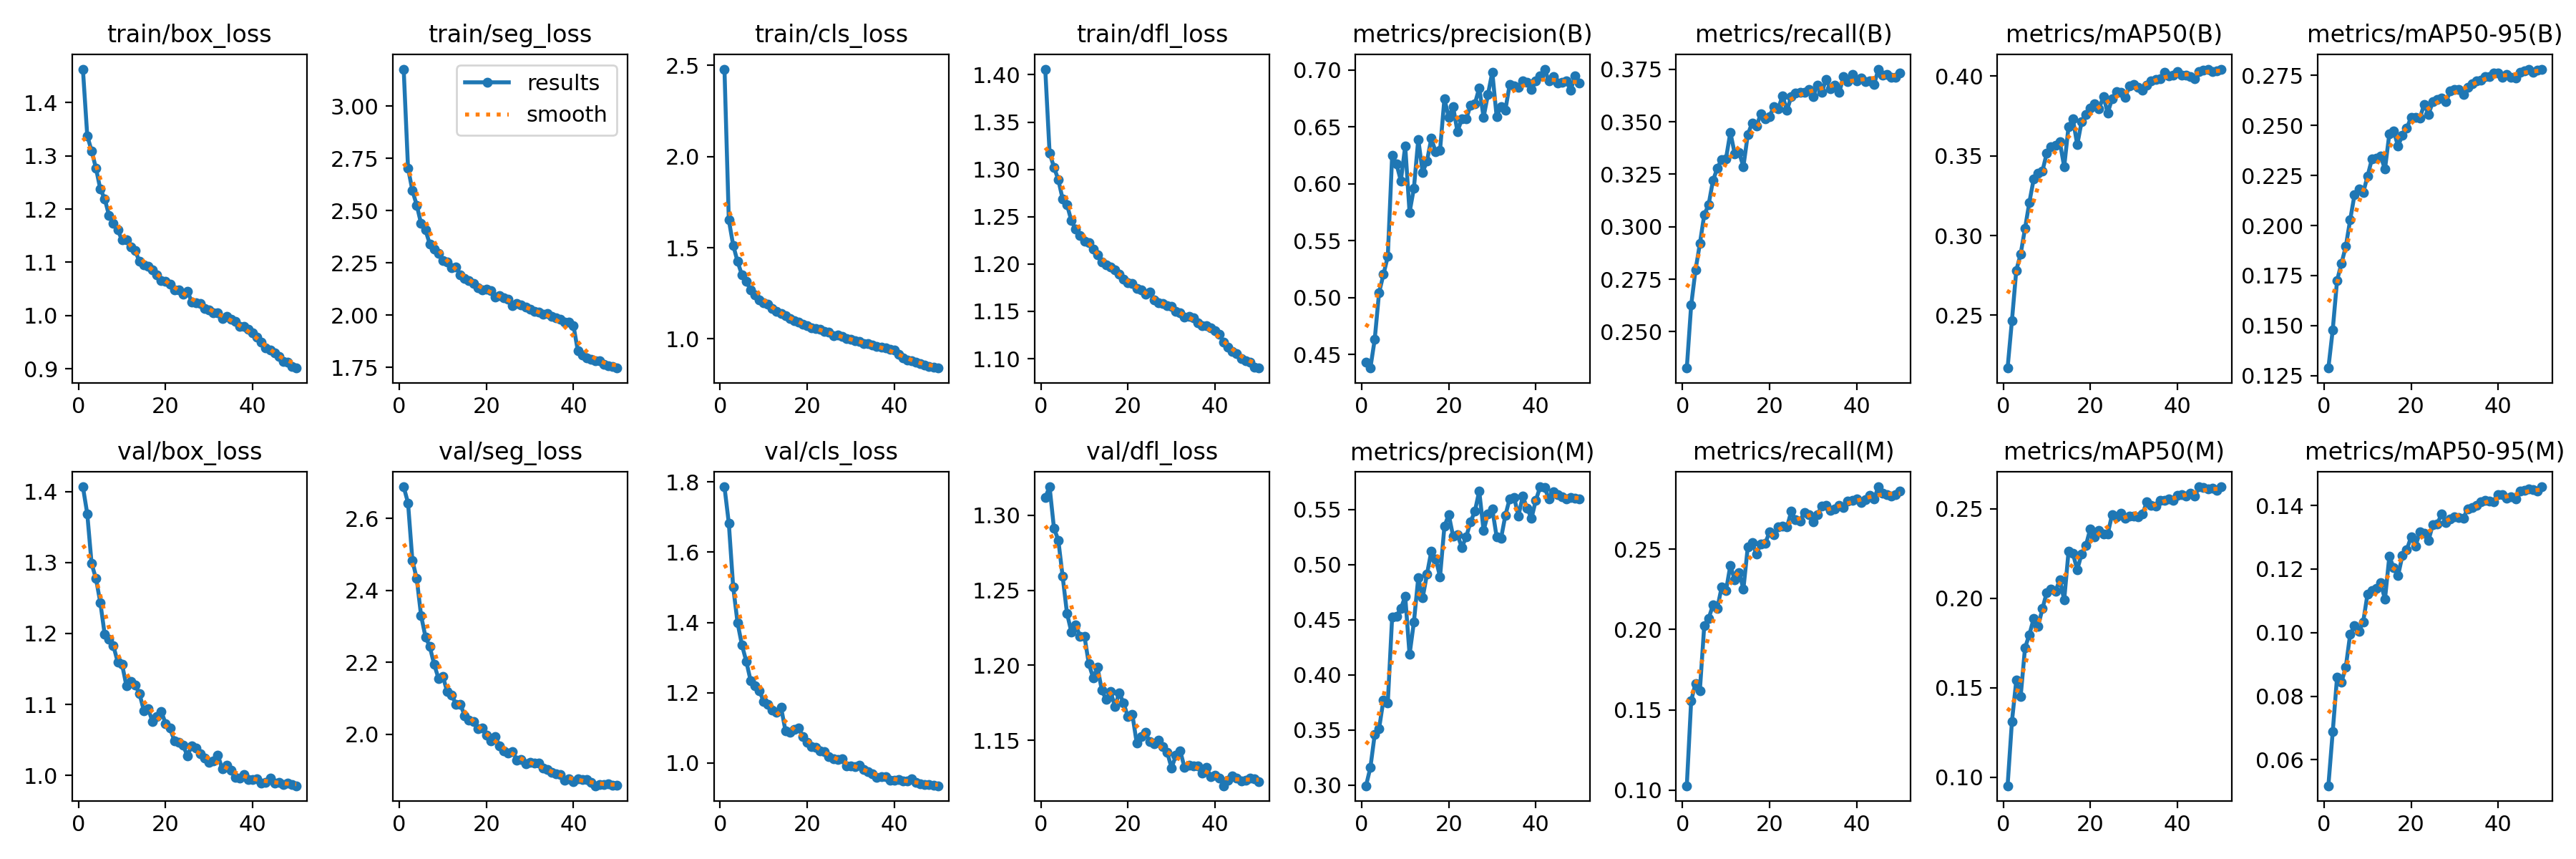

Values plotted in this chart, from the file beside it:
epoch, time, train/box_loss, train/seg_loss, train/cls_loss, train/dfl_loss, metrics/precision(B), metrics/recall(B), metrics/mAP50(B), metrics/mAP50-95(B), metrics/precision(M), metrics/recall(M), metrics/mAP50(M), metrics/mAP50-95(M), val/box_loss, val/seg_loss, val/cls_loss, val/dfl_loss, lr/pg0, lr/pg1, lr/pg2
1, 170.1, 1.463, 3.177, 2.48, 1.406, 0.4435, 0.2327, 0.2168, 0.1287, 0.2995, 0.1028, 0.09515, 0.05183, 1.407, 2.688, 1.786, 1.312, 0.0003323, 0.0003323, 0.0003323
2, 242.8, 1.338, 2.704, 1.652, 1.317, 0.4382, 0.2626, 0.2467, 0.1478, 0.3159, 0.1556, 0.1311, 0.0688, 1.369, 2.643, 1.682, 1.319, 0.0006525, 0.0006525, 0.0006525
3, 315, 1.309, 2.596, 1.514, 1.302, 0.4636, 0.2794, 0.2782, 0.1726, 0.3461, 0.1665, 0.1541, 0.08606, 1.298, 2.483, 1.502, 1.291, 0.0009594, 0.0009594, 0.0009594
4, 392.4, 1.277, 2.526, 1.425, 1.289, 0.5045, 0.2919, 0.2884, 0.181, 0.3513, 0.1621, 0.145, 0.0844, 1.277, 2.433, 1.399, 1.283, 0.0009406, 0.0009406, 0.0009406
5, 463.1, 1.238, 2.438, 1.352, 1.269, 0.5204, 0.3056, 0.3044, 0.1895, 0.3772, 0.2022, 0.1722, 0.08916, 1.244, 2.33, 1.337, 1.259, 0.0009208, 0.0009208, 0.0009208
6, 535.1, 1.219, 2.407, 1.314, 1.263, 0.5362, 0.3105, 0.3208, 0.2027, 0.3747, 0.2068, 0.1796, 0.09944, 1.199, 2.271, 1.29, 1.234, 0.000901, 0.000901, 0.000901
7, 605.9, 1.188, 2.34, 1.269, 1.246, 0.6249, 0.3219, 0.3354, 0.2153, 0.4526, 0.2151, 0.1886, 0.1022, 1.192, 2.244, 1.235, 1.222, 0.0008812, 0.0008812, 0.0008812
8, 789, 1.174, 2.316, 1.241, 1.237, 0.6174, 0.3278, 0.339, 0.2184, 0.4532, 0.2133, 0.1842, 0.1004, 1.183, 2.194, 1.219, 1.227, 0.0008614, 0.0008614, 0.0008614
9, 1097, 1.16, 2.295, 1.214, 1.23, 0.6026, 0.3321, 0.3405, 0.2165, 0.4601, 0.2262, 0.1941, 0.1034, 1.16, 2.156, 1.205, 1.219, 0.0008416, 0.0008416, 0.0008416
10, 1170, 1.142, 2.262, 1.199, 1.224, 0.6331, 0.3324, 0.3517, 0.2247, 0.4711, 0.2241, 0.2032, 0.1122, 1.156, 2.161, 1.176, 1.219, 0.0008218, 0.0008218, 0.0008218
11, 1329, 1.143, 2.256, 1.188, 1.222, 0.5749, 0.345, 0.3557, 0.2332, 0.4184, 0.2399, 0.2051, 0.1131, 1.126, 2.118, 1.166, 1.201, 0.000802, 0.000802, 0.000802
12, 1400, 1.129, 2.227, 1.165, 1.216, 0.5963, 0.3348, 0.3565, 0.2335, 0.448, 0.2309, 0.204, 0.1139, 1.132, 2.11, 1.15, 1.192, 0.0007822, 0.0007822, 0.0007822
13, 1522, 1.122, 2.229, 1.151, 1.21, 0.6392, 0.3354, 0.3587, 0.2347, 0.4882, 0.2354, 0.2103, 0.1157, 1.127, 2.084, 1.144, 1.199, 0.0007624, 0.0007624, 0.0007624
14, 1593, 1.101, 2.194, 1.139, 1.202, 0.61, 0.3286, 0.3431, 0.2281, 0.4697, 0.2252, 0.199, 0.1105, 1.115, 2.084, 1.158, 1.183, 0.0007426, 0.0007426, 0.0007426
15, 1663, 1.096, 2.174, 1.126, 1.199, 0.6201, 0.3439, 0.3684, 0.2458, 0.4913, 0.2512, 0.2261, 0.124, 1.091, 2.052, 1.092, 1.177, 0.0007228, 0.0007228, 0.0007228
16, 1734, 1.092, 2.166, 1.111, 1.197, 0.6399, 0.3494, 0.3731, 0.2472, 0.5122, 0.2539, 0.2249, 0.1204, 1.094, 2.04, 1.087, 1.183, 0.000703, 0.000703, 0.000703
17, 1807, 1.086, 2.151, 1.1, 1.194, 0.628, 0.3478, 0.3569, 0.2397, 0.5053, 0.247, 0.2159, 0.1179, 1.076, 2.036, 1.096, 1.173, 0.0006832, 0.0006832, 0.0006832
18, 1878, 1.076, 2.132, 1.09, 1.189, 0.6296, 0.3538, 0.3714, 0.2452, 0.4889, 0.2533, 0.2247, 0.1243, 1.083, 2.016, 1.1, 1.182, 0.0006634, 0.0006634, 0.0006634
19, 1948, 1.065, 2.122, 1.078, 1.184, 0.6746, 0.3514, 0.3761, 0.2486, 0.5345, 0.2535, 0.2296, 0.1261, 1.09, 2.018, 1.075, 1.175, 0.0006436, 0.0006436, 0.0006436
20, 2023, 1.064, 2.124, 1.072, 1.18, 0.6584, 0.3526, 0.38, 0.254, 0.5452, 0.2607, 0.2389, 0.1301, 1.073, 1.998, 1.06, 1.166, 0.0006238, 0.0006238, 0.0006238
21, 2094, 1.059, 2.116, 1.061, 1.179, 0.6678, 0.3571, 0.3825, 0.2539, 0.5257, 0.259, 0.2344, 0.1272, 1.067, 1.982, 1.046, 1.167, 0.000604, 0.000604, 0.000604
22, 2165, 1.049, 2.087, 1.055, 1.174, 0.6458, 0.3563, 0.3794, 0.2537, 0.5272, 0.264, 0.238, 0.1316, 1.049, 1.993, 1.045, 1.148, 0.0005842, 0.0005842, 0.0005842
23, 2236, 1.049, 2.095, 1.051, 1.173, 0.6569, 0.3624, 0.3873, 0.2605, 0.5155, 0.2641, 0.2358, 0.1313, 1.047, 1.969, 1.034, 1.153, 0.0005644, 0.0005644, 0.0005644
24, 2307, 1.04, 2.084, 1.041, 1.168, 0.6569, 0.3554, 0.3769, 0.2556, 0.5251, 0.2637, 0.2359, 0.129, 1.043, 1.953, 1.032, 1.155, 0.0005446, 0.0005446, 0.0005446
25, 2378, 1.046, 2.075, 1.037, 1.17, 0.6688, 0.3621, 0.3858, 0.262, 0.5385, 0.2736, 0.2467, 0.1341, 1.028, 1.949, 1.018, 1.149, 0.0005248, 0.0005248, 0.0005248
26, 2449, 1.025, 2.045, 1.017, 1.162, 0.6703, 0.3636, 0.3902, 0.263, 0.5484, 0.2681, 0.2453, 0.1343, 1.042, 1.953, 1.012, 1.148, 0.000505, 0.000505, 0.000505
27, 2520, 1.024, 2.056, 1.02, 1.159, 0.6843, 0.3641, 0.39, 0.2636, 0.5667, 0.2676, 0.2475, 0.1373, 1.039, 1.929, 1.01, 1.15, 0.0004852, 0.0004852, 0.0004852
28, 2591, 1.022, 2.05, 1.012, 1.158, 0.6584, 0.3641, 0.3865, 0.2619, 0.5308, 0.273, 0.2447, 0.1346, 1.031, 1.931, 1.011, 1.146, 0.0004654, 0.0004654, 0.0004654
29, 2661, 1.013, 2.038, 1.003, 1.156, 0.6783, 0.3654, 0.3939, 0.2671, 0.546, 0.2712, 0.2457, 0.1358, 1.024, 1.918, 0.9918, 1.142, 0.0004456, 0.0004456, 0.0004456
30, 2732, 1.011, 2.03, 0.996, 1.155, 0.6981, 0.3621, 0.3948, 0.2679, 0.5505, 0.2668, 0.2458, 0.1364, 1.019, 1.922, 0.9906, 1.132, 0.0004258, 0.0004258, 0.0004258
31, 2804, 1.006, 2.019, 0.9902, 1.15, 0.659, 0.3673, 0.3928, 0.2681, 0.525, 0.2716, 0.2456, 0.1362, 1.02, 1.921, 0.9899, 1.14, 0.000406, 0.000406, 0.000406
32, 2874, 1.005, 2.013, 0.9844, 1.148, 0.6678, 0.3639, 0.3913, 0.2653, 0.5236, 0.2766, 0.2472, 0.136, 1.029, 1.92, 0.9931, 1.143, 0.0003862, 0.0003862, 0.0003862
33, 2945, 0.9946, 2.003, 0.9743, 1.144, 0.6647, 0.3703, 0.3945, 0.2692, 0.5445, 0.2774, 0.2538, 0.139, 1.009, 1.906, 0.9808, 1.132, 0.0003664, 0.0003664, 0.0003664
34, 3016, 0.9988, 2.007, 0.9727, 1.145, 0.6874, 0.3655, 0.3971, 0.2709, 0.5598, 0.274, 0.2518, 0.1394, 1.015, 1.902, 0.9762, 1.134, 0.0003466, 0.0003466, 0.0003466
35, 3087, 0.9932, 1.995, 0.9677, 1.143, 0.6862, 0.3675, 0.3978, 0.2722, 0.5611, 0.2749, 0.2514, 0.1401, 1.007, 1.894, 0.9688, 1.133, 0.0003268, 0.0003268, 0.0003268
36, 3158, 0.9883, 1.986, 0.9597, 1.138, 0.6848, 0.3638, 0.3982, 0.2727, 0.5442, 0.2772, 0.2545, 0.1412, 0.997, 1.891, 0.9597, 1.133, 0.000307, 0.000307, 0.000307
37, 3229, 0.9795, 1.979, 0.9554, 1.135, 0.6907, 0.3716, 0.4026, 0.2745, 0.5619, 0.2757, 0.2546, 0.1415, 0.9963, 1.889, 0.9602, 1.128, 0.0002872, 0.0002872, 0.0002872
38, 3301, 0.979, 1.967, 0.9491, 1.135, 0.6892, 0.3693, 0.4003, 0.2745, 0.5511, 0.2798, 0.2554, 0.1414, 1.001, 1.873, 0.9609, 1.132, 0.0002674, 0.0002674, 0.0002674
39, 3372, 0.9737, 1.967, 0.9429, 1.132, 0.6831, 0.3726, 0.4008, 0.2761, 0.542, 0.2804, 0.2545, 0.1412, 0.9945, 1.876, 0.9513, 1.126, 0.0002476, 0.0002476, 0.0002476
40, 3442, 0.9676, 1.95, 0.9376, 1.13, 0.6903, 0.3693, 0.403, 0.2763, 0.5583, 0.2814, 0.2576, 0.1434, 0.9944, 1.868, 0.9506, 1.127, 0.0002278, 0.0002278, 0.0002278
41, 3512, 0.9599, 1.829, 0.9141, 1.126, 0.695, 0.371, 0.4007, 0.274, 0.5705, 0.2789, 0.258, 0.1434, 0.9952, 1.877, 0.9523, 1.125, 0.000208, 0.000208, 0.000208
42, 3580, 0.9494, 1.811, 0.8971, 1.118, 0.7007, 0.369, 0.4007, 0.2755, 0.5697, 0.2809, 0.2569, 0.1424, 0.9891, 1.874, 0.9495, 1.12, 0.0001882, 0.0001882, 0.0001882
43, 3648, 0.9387, 1.794, 0.8857, 1.112, 0.6904, 0.3693, 0.3999, 0.2742, 0.5597, 0.2835, 0.2585, 0.1428, 0.9905, 1.876, 0.9493, 1.123, 0.0001684, 0.0001684, 0.0001684
44, 3716, 0.9345, 1.79, 0.8782, 1.108, 0.6939, 0.3676, 0.3982, 0.2736, 0.5658, 0.2812, 0.257, 0.142, 0.9961, 1.867, 0.954, 1.126, 0.0001486, 0.0001486, 0.0001486
45, 3783, 0.929, 1.781, 0.8709, 1.105, 0.6886, 0.375, 0.4029, 0.2764, 0.5631, 0.2888, 0.2622, 0.1445, 0.9888, 1.857, 0.9438, 1.125, 0.0001288, 0.0001288, 0.0001288
46, 3851, 0.9225, 1.781, 0.8656, 1.1, 0.6891, 0.3722, 0.4036, 0.2774, 0.5616, 0.2848, 0.262, 0.1448, 0.9898, 1.861, 0.9406, 1.123, 0.000109, 0.000109, 0.000109
47, 3919, 0.9138, 1.764, 0.8561, 1.098, 0.6902, 0.3725, 0.4044, 0.278, 0.5593, 0.284, 0.2609, 0.1452, 0.9872, 1.86, 0.9377, 1.123, 8.92e-05, 8.92e-05, 8.92e-05
48, 3987, 0.9127, 1.759, 0.8488, 1.096, 0.6821, 0.3712, 0.4027, 0.2766, 0.5605, 0.2832, 0.2613, 0.145, 0.989, 1.863, 0.9391, 1.125, 6.94e-05, 6.94e-05, 6.94e-05
49, 4054, 0.904, 1.755, 0.8434, 1.091, 0.6947, 0.3711, 0.4032, 0.2776, 0.5601, 0.2839, 0.2603, 0.1445, 0.9873, 1.859, 0.9357, 1.124, 4.96e-05, 4.96e-05, 4.96e-05
50, 4122, 0.9012, 1.747, 0.8399, 1.09, 0.6888, 0.3733, 0.4044, 0.2782, 0.5593, 0.2862, 0.2622, 0.1459, 0.9855, 1.859, 0.9352, 1.123, 2.98e-05, 2.98e-05, 2.98e-05
